Dataset: Fruits (GitHub, mondogo24/Fruit_CNN_Classifier). Classes: apple, banana, lemon, orange, pear.

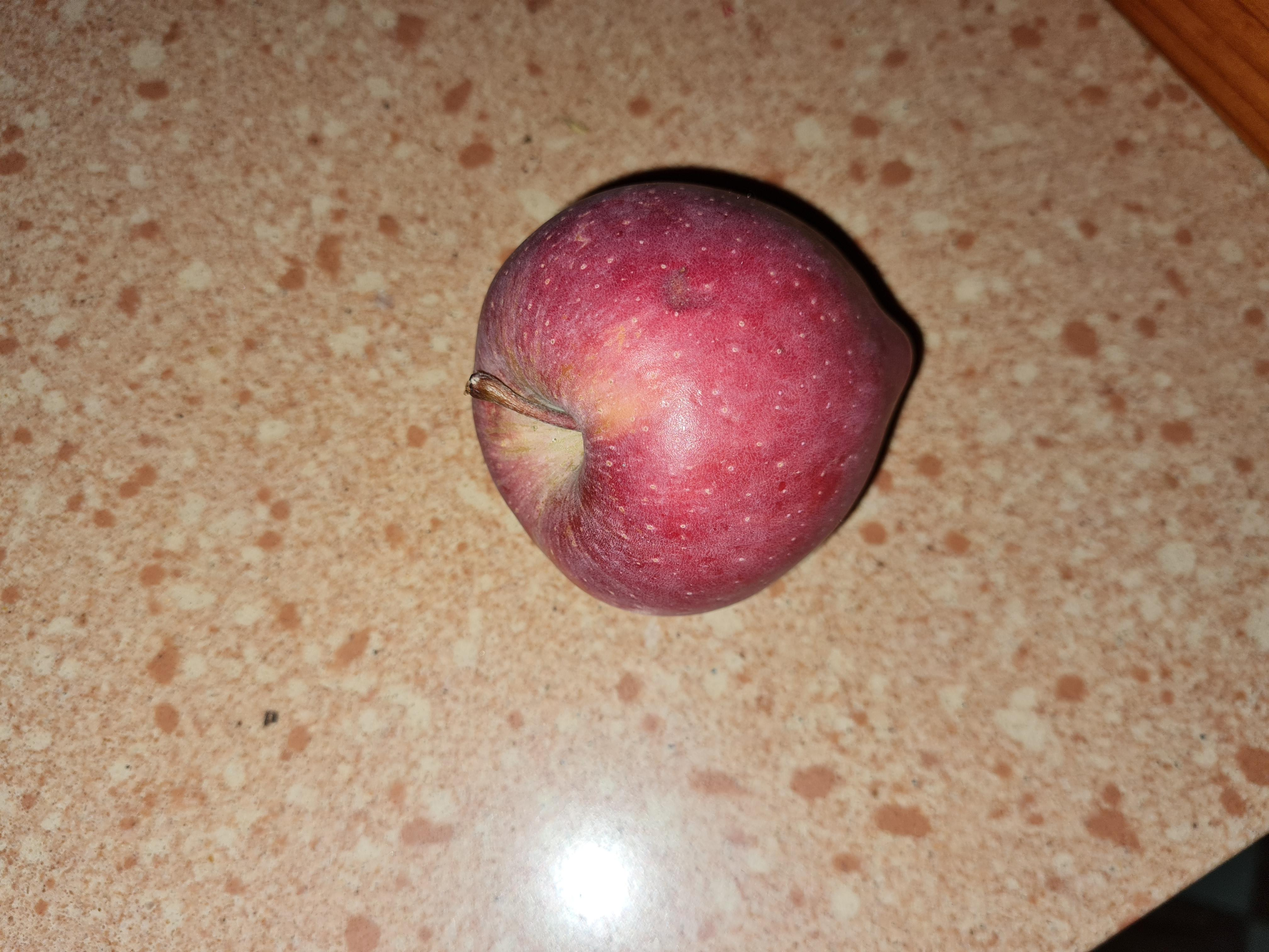
Label: apple

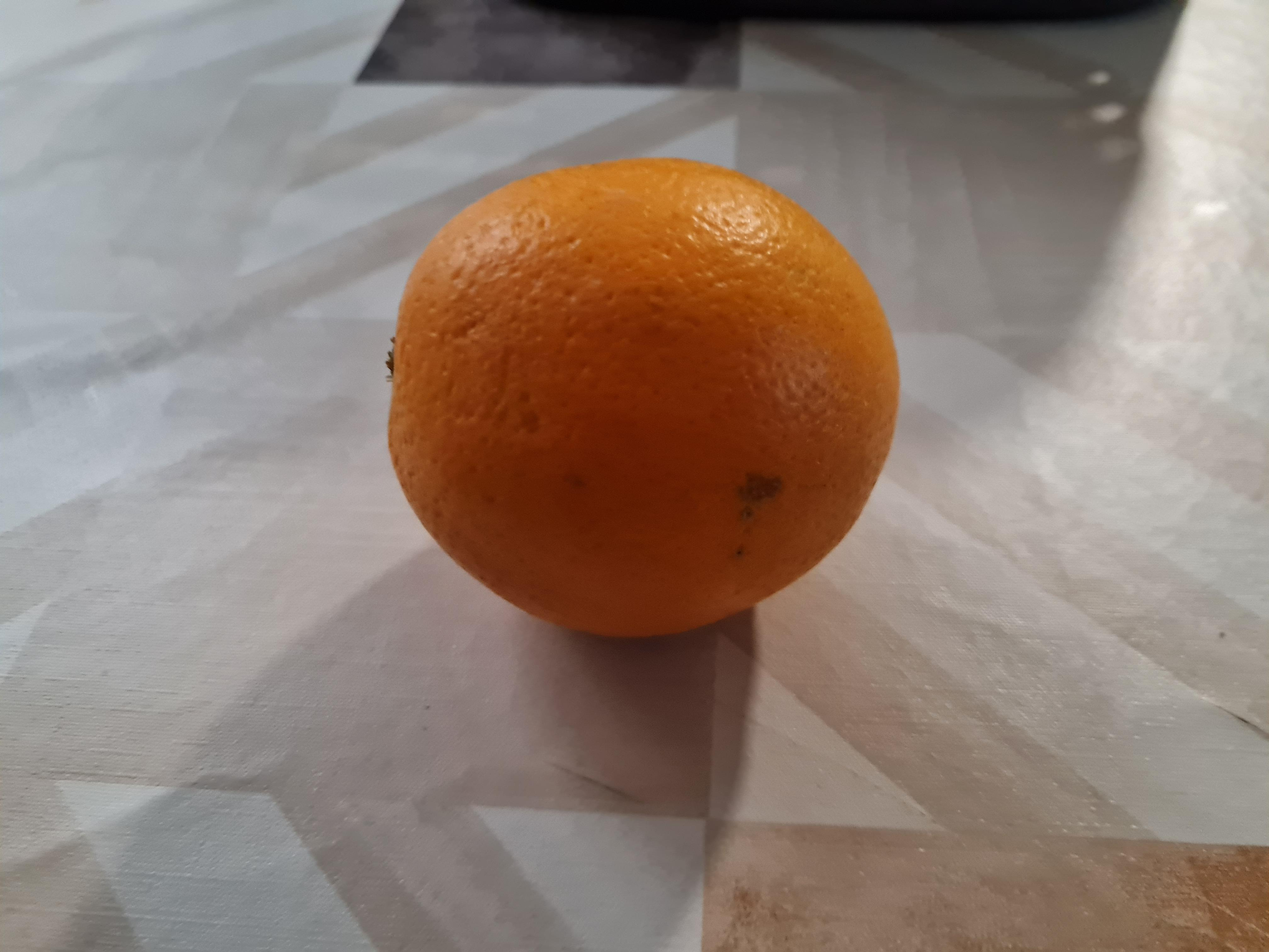
Label: orange

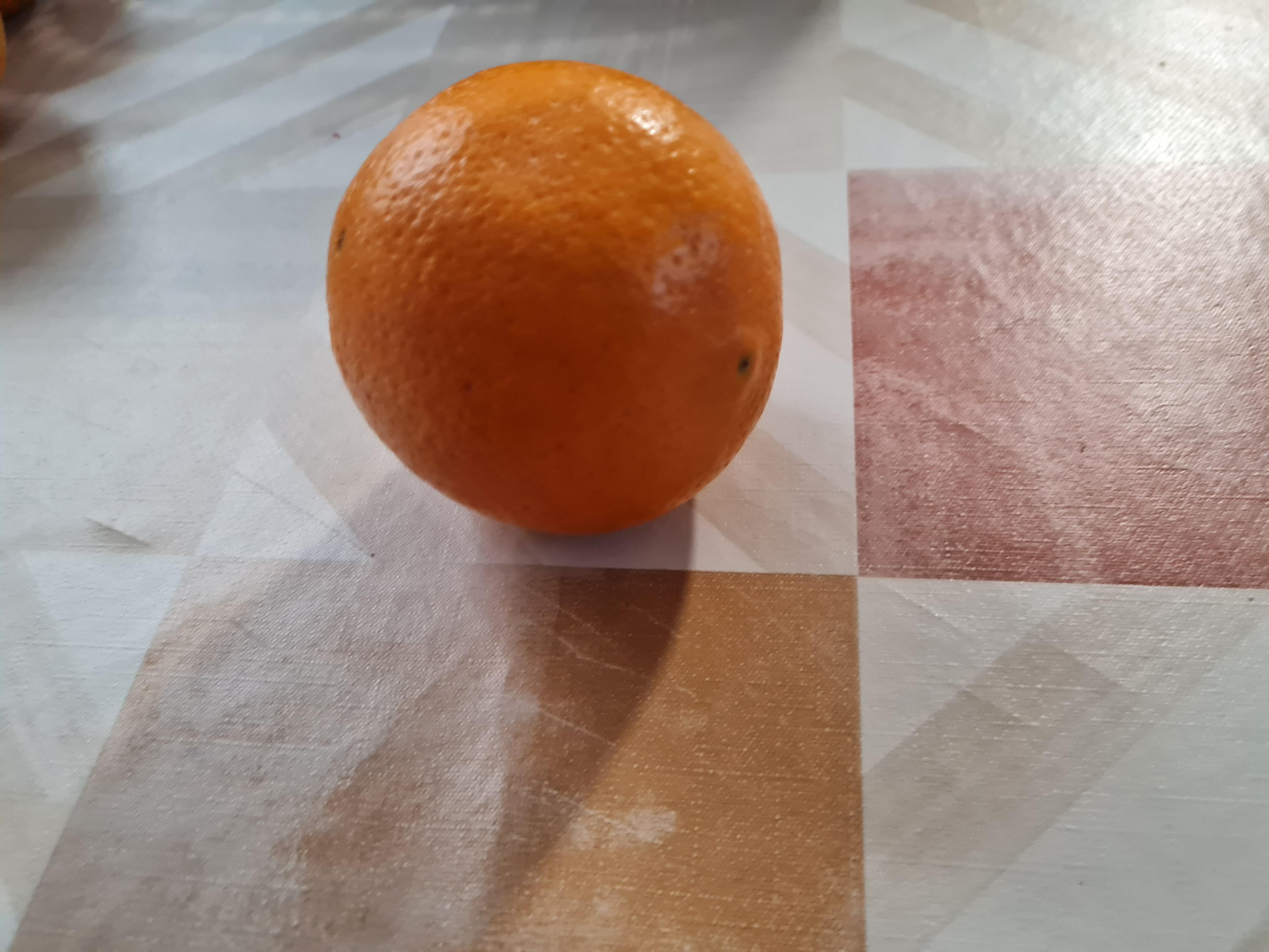
Label: orange

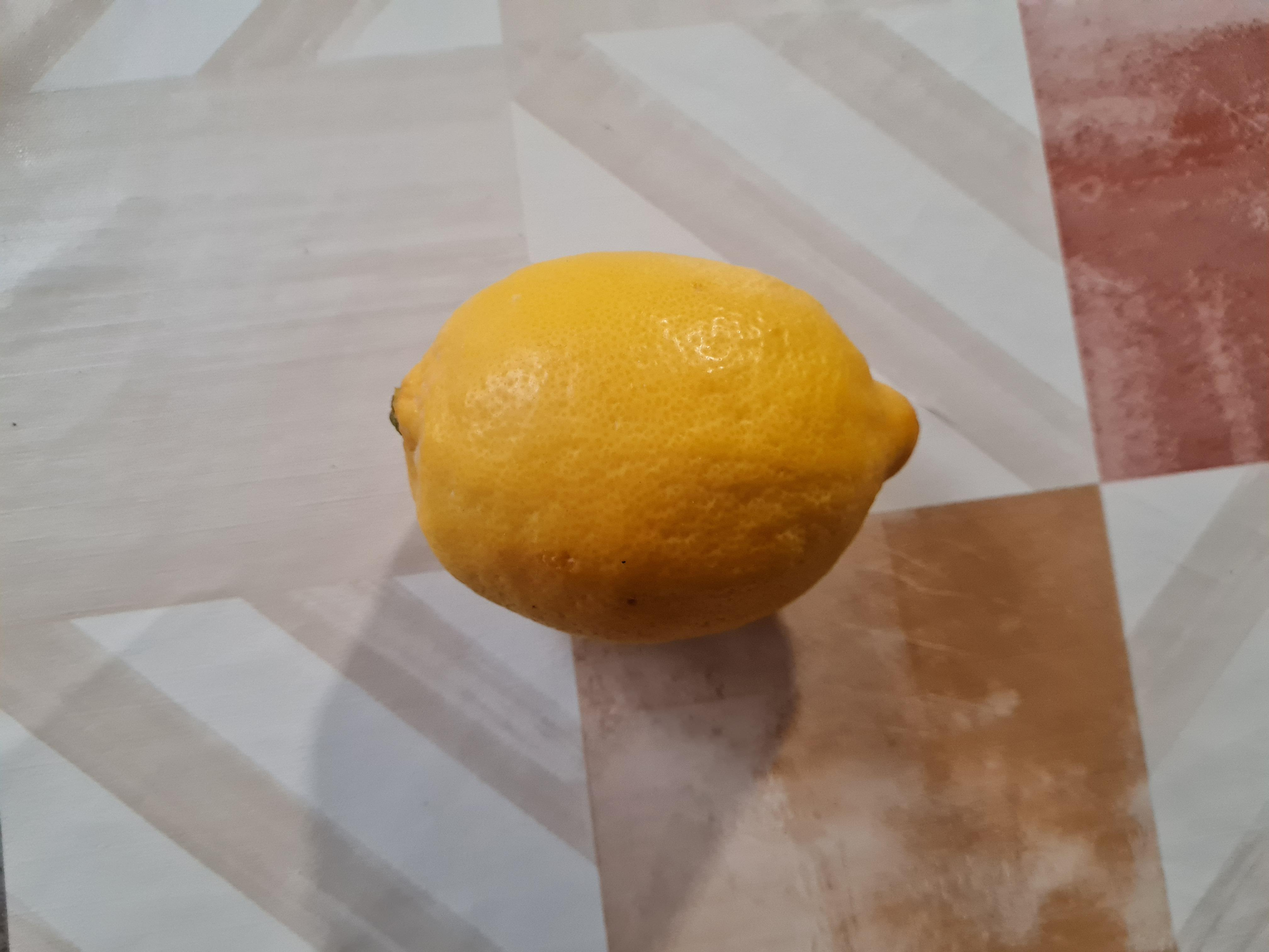
Label: lemon

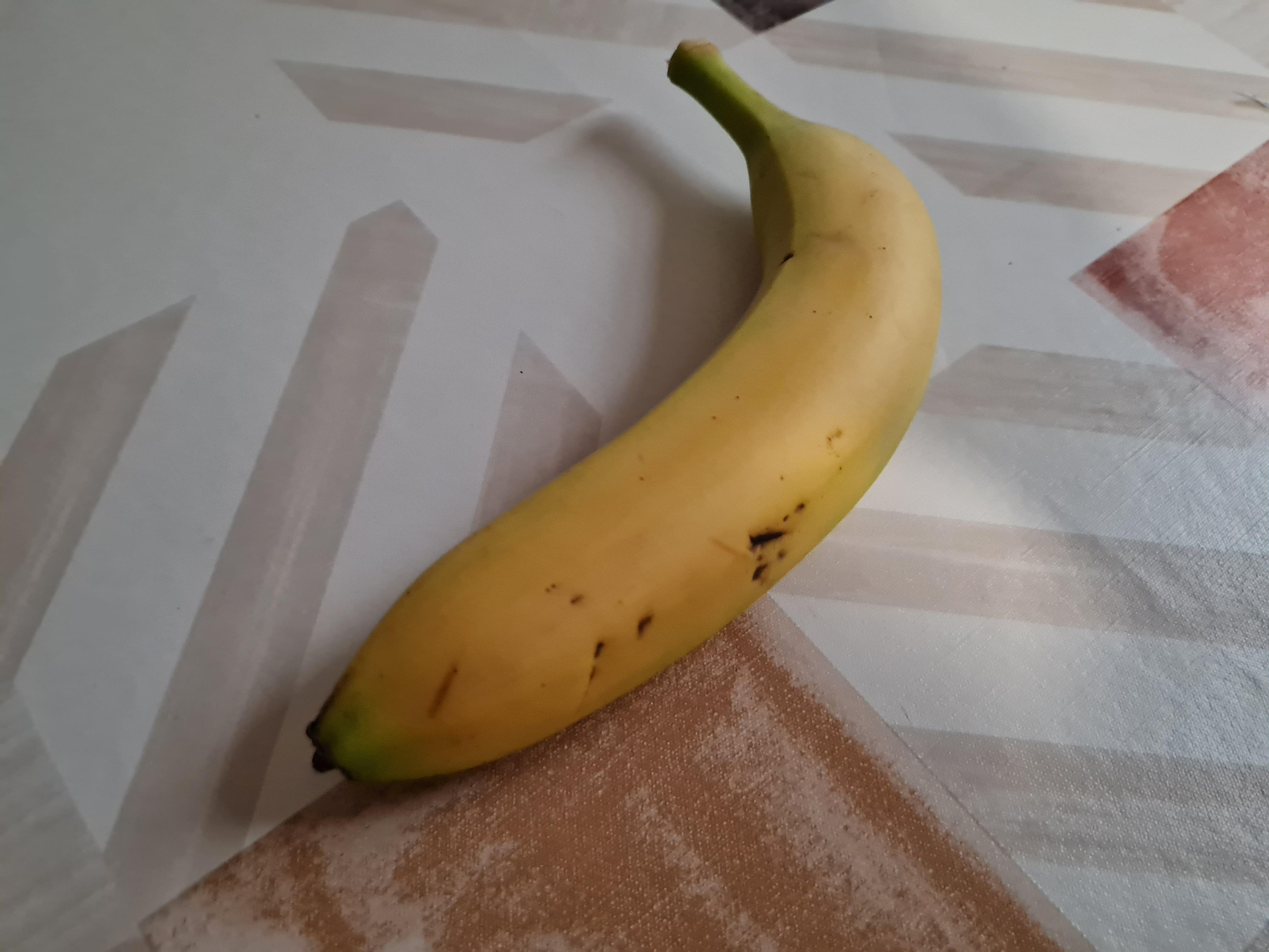
Label: banana

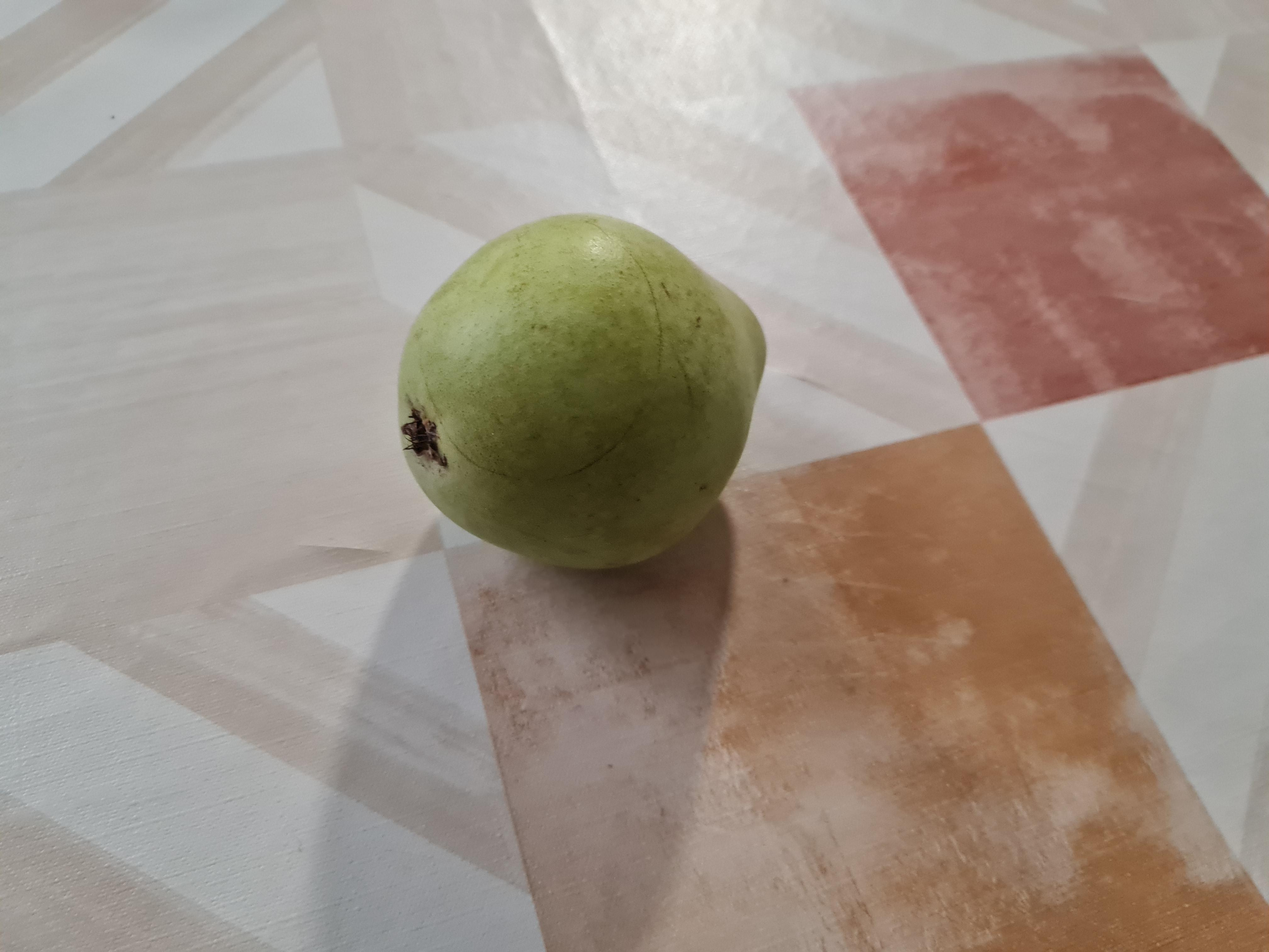
Label: pear
